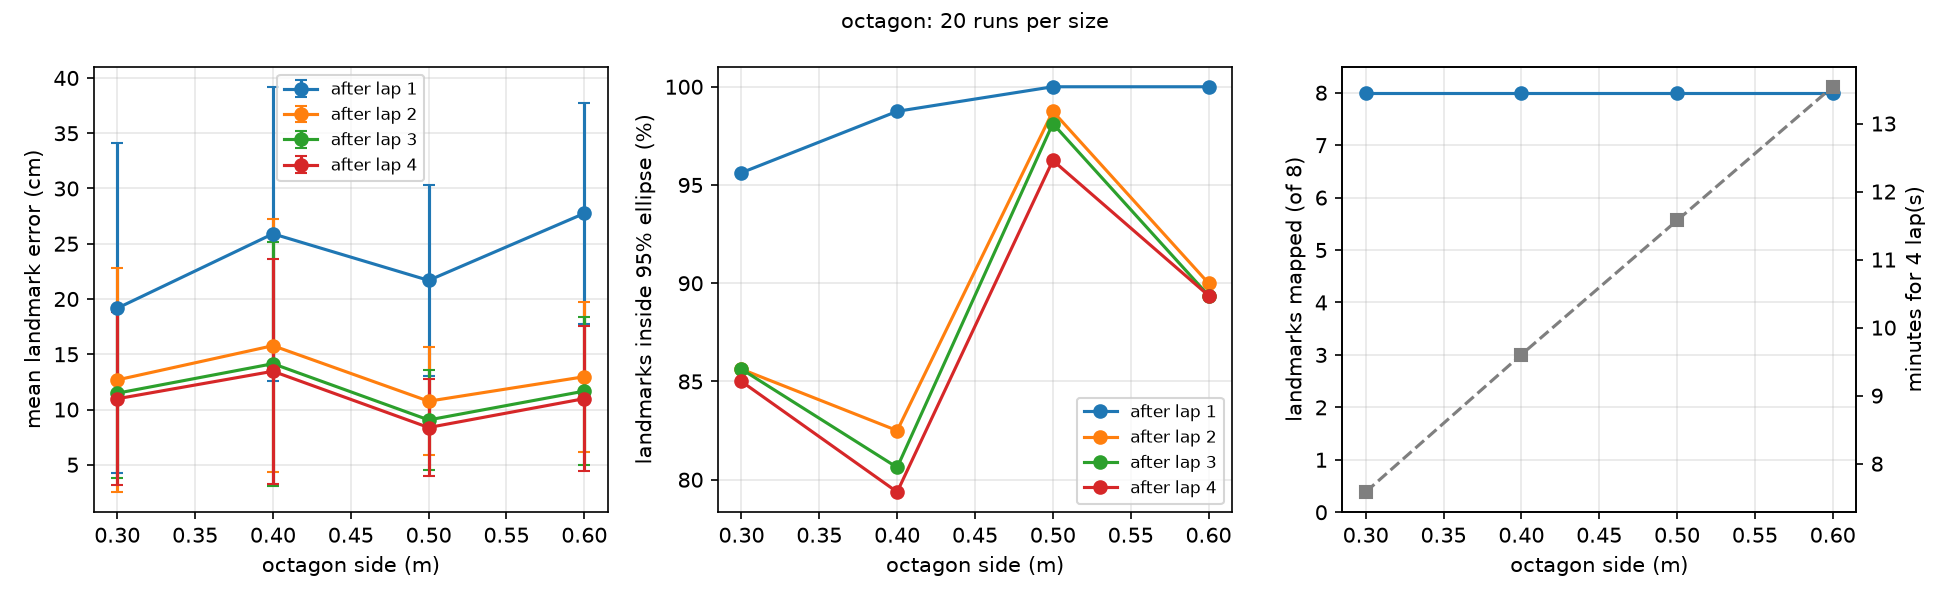

The data file committed next to this chart (first rows):
size, lap, mean_err, std_err, fit_err, n_lm, in95, minutes, collisions
0.3, 1, 0.1917, 0.1496, 0.102, 7.95, 0.9563, 1.804, 0
0.3, 2, 0.1268, 0.1014, 0.05902, 8.0, 0.8562, 3.709, 0
0.3, 3, 0.1148, 0.07715, 0.03947, 8.0, 0.8562, 5.639, 0
0.3, 4, 0.1097, 0.07842, 0.03352, 8.0, 0.85, 7.584, 0
0.4, 1, 0.259, 0.1331, 0.108, 8.0, 0.9875, 2.314, 0
0.4, 2, 0.1578, 0.1142, 0.0454, 8.0, 0.825, 4.746, 0
0.4, 3, 0.1414, 0.1105, 0.03449, 8.0, 0.8063, 7.171, 0
0.4, 4, 0.1346, 0.1017, 0.02967, 8.0, 0.7937, 9.603, 0
0.5, 1, 0.2168, 0.08628, 0.09963, 8.0, 1.0, 2.847, 0
0.5, 2, 0.1075, 0.04912, 0.04365, 8.0, 0.9875, 5.752, 0
0.5, 3, 0.09055, 0.04492, 0.02936, 8.0, 0.9812, 8.655, 0
0.5, 4, 0.0837, 0.04417, 0.02494, 8.0, 0.9625, 11.58, 0
0.6, 1, 0.2775, 0.09981, 0.1062, 8.0, 1.0, 3.321, 0
0.6, 2, 0.1297, 0.068, 0.04365, 8.0, 0.9, 6.705, 0
0.6, 3, 0.1166, 0.06727, 0.03162, 8.0, 0.8938, 10.11, 0
0.6, 4, 0.1098, 0.06576, 0.02732, 8.0, 0.8938, 13.54, 0
